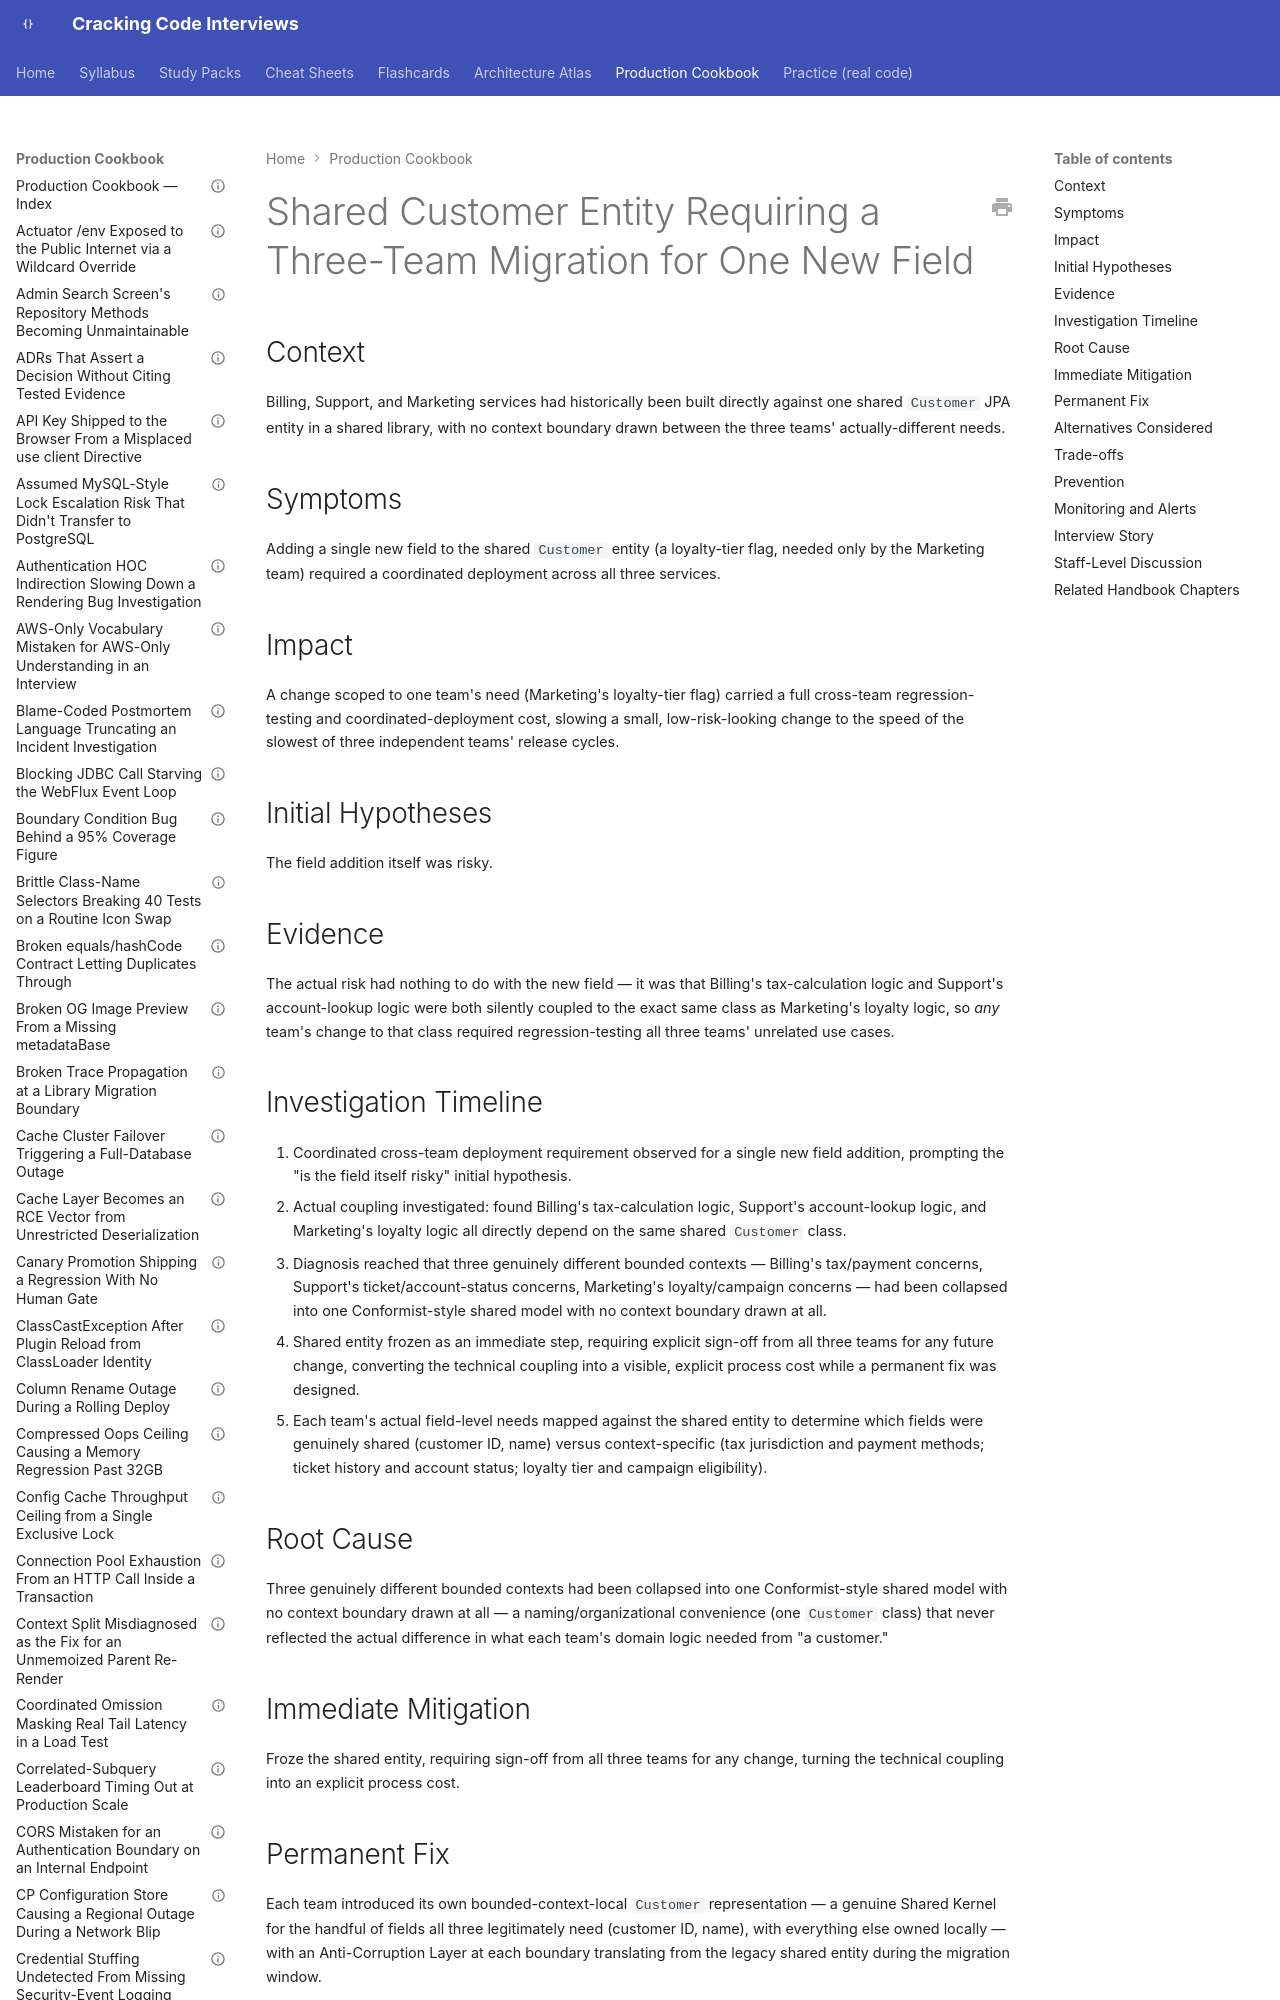

repository: JuanMelendres/cracking-code-interviews · page: production-cookbook/shared-customer-entity-forcing-a-three-team-migration-for-one-field/index.html · generator: mkdocs

---
title: "Shared Customer Entity Requiring a Three-Team Migration for One New Field"
document_type: production-cookbook-entry
domain: architecture
status: draft
last_updated: 2026-09-02
related_handbook:
  - ../syllabus/17-architecture/ddd-strategic-bounded-contexts-and-context-mapping.md
  - ../syllabus/17-architecture/ddd-tactical-design-aggregates.md
source: syllabus/17-architecture/ddd-strategic-bounded-contexts-and-context-mapping.md#production-scenarios
---

# Shared Customer Entity Requiring a Three-Team Migration for One New Field

## Context

Billing, Support, and Marketing services had historically been built directly against one shared `Customer` JPA entity in a shared library, with no context boundary drawn between the three teams' actually-different needs.

## Symptoms

Adding a single new field to the shared `Customer` entity (a loyalty-tier flag, needed only by the Marketing team) required a coordinated deployment across all three services.
